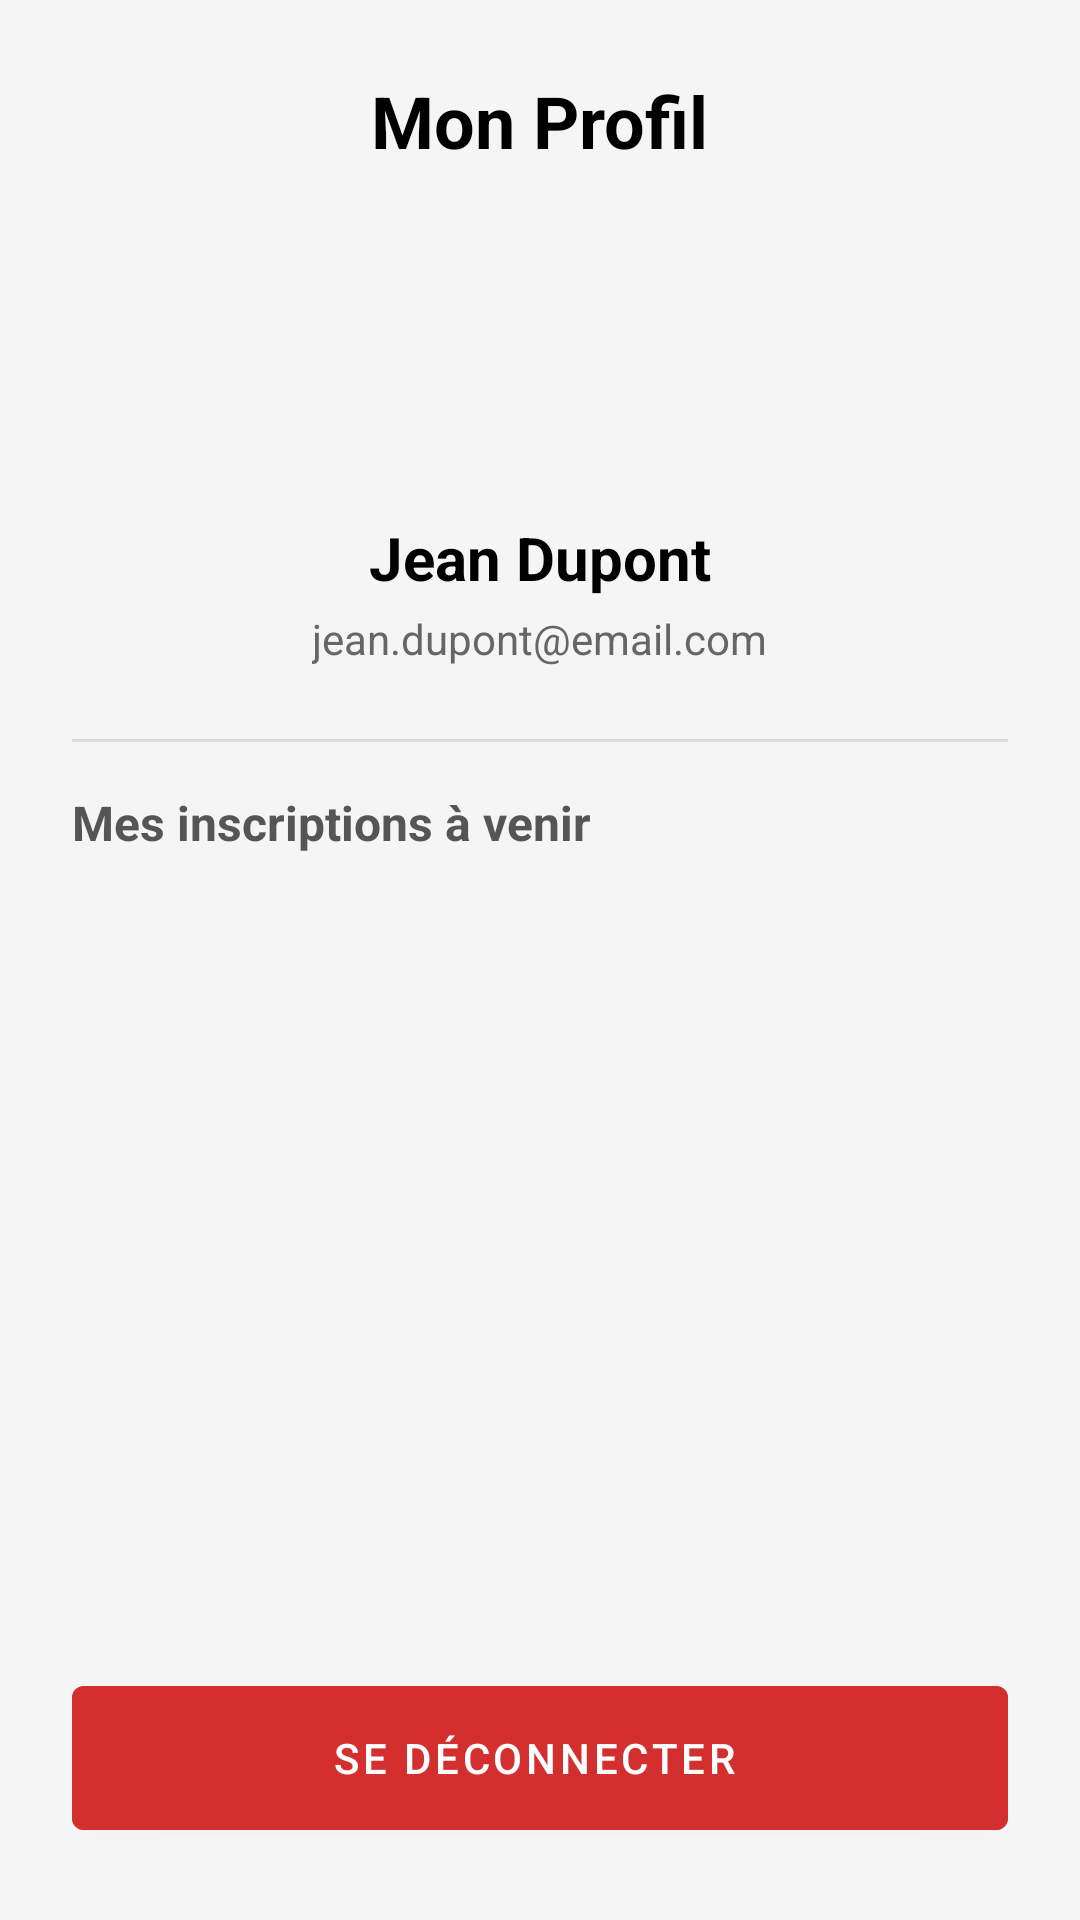

Android layout source for this screen:
<!-- AndroidManifest.xml: application theme Theme.GeoEvent_android -->
<!-- res/layout/fragment_profile.xml -->
<?xml version="1.0" encoding="utf-8"?>
<LinearLayout xmlns:android="http://schemas.android.com/apk/res/android"
    xmlns:app="http://schemas.android.com/apk/res-auto"
    xmlns:tools="http://schemas.android.com/tools"
    android:layout_width="match_parent"
    android:layout_height="match_parent"
    android:orientation="vertical"
    android:padding="24dp"
    android:background="#F5F5F5">

    <TextView
        android:id="@+id/profileTitle"
        android:layout_width="wrap_content"
        android:layout_height="wrap_content"
        android:text="Mon Profil"
        android:textSize="24sp"
        android:textStyle="bold"
        android:textColor="@color/black"
        android:layout_gravity="center_horizontal"
        android:layout_marginBottom="24dp"/>

    <LinearLayout
        android:id="@+id/profileHeader"
        android:layout_width="match_parent"
        android:layout_height="wrap_content"
        android:orientation="vertical"
        android:gravity="center"
        android:layout_marginBottom="24dp">

        <ImageView
            android:id="@+id/profileImage"
            android:layout_width="80dp"
            android:layout_height="80dp"
            android:src="@android:drawable/sym_def_app_icon"
            android:layout_marginBottom="12dp"
            android:contentDescription="Photo de profil" />

        <TextView
            android:id="@+id/userName"
            android:layout_width="wrap_content"
            android:layout_height="wrap_content"
            android:text="Jean Dupont"
            android:textSize="20sp"
            android:textStyle="bold"
            android:textColor="@color/black"/>

        <TextView
            android:id="@+id/userEmail"
            android:layout_width="wrap_content"
            android:layout_height="wrap_content"
            android:text="jean.dupont@email.com"
            android:textSize="14sp"
            android:textColor="#666666"
            android:layout_marginTop="4dp"/>
    </LinearLayout>

    <View
        android:layout_width="match_parent"
        android:layout_height="1dp"
        android:background="#DDDDDD"
        android:layout_marginBottom="16dp"/>

    <TextView
        android:layout_width="wrap_content"
        android:layout_height="wrap_content"
        android:text="Mes inscriptions à venir"
        android:textSize="16sp"
        android:textStyle="bold"
        android:textColor="#555555"
        android:layout_marginBottom="12dp"/>

    
    <androidx.recyclerview.widget.RecyclerView
        android:id="@+id/recyclerViewEvents"
        android:layout_width="match_parent"
        android:layout_height="0dp"
        android:layout_weight="1"
        android:scrollbars="vertical"
        android:clipToPadding="false"
        android:paddingTop="8dp"
        android:paddingBottom="8dp"
        app:layoutManager="androidx.recyclerview.widget.LinearLayoutManager"
        tools:listitem="@layout/activity_item_event"
        tools:itemCount="5" />

    <com.google.android.material.button.MaterialButton
        android:id="@+id/logoutButton"
        android:layout_width="match_parent"
        android:layout_height="60dp"
        android:text="Se déconnecter"
        android:textColor="@color/white"
        android:backgroundTint="#D32F2F"
        style="@style/Widget.MaterialComponents.Button.Icon"
        android:layout_marginTop="16dp"/>

</LinearLayout>
<!-- res/layout/activity_item_event.xml (included above) -->
<?xml version="1.0" encoding="utf-8"?>
<com.google.android.material.card.MaterialCardView
    xmlns:android="http://schemas.android.com/apk/res/android"
    xmlns:app="http://schemas.android.com/apk/res-auto"
    android:layout_width="match_parent"
    android:layout_height="wrap_content"
    android:layout_marginHorizontal="16dp"
    android:layout_marginVertical="8dp"
    app:cardCornerRadius="12dp"
    app:cardElevation="3dp">

    <LinearLayout
        android:layout_width="match_parent"
        android:layout_height="wrap_content"
        android:orientation="vertical">

        <ImageView
            android:id="@+id/imageEvent"
            android:layout_width="match_parent"
            android:layout_height="160dp"
            android:scaleType="centerCrop"
            android:src="@android:drawable/ic_menu_gallery"
            android:background="#EEE" />

        <LinearLayout
            android:layout_width="match_parent"
            android:layout_height="wrap_content"
            android:orientation="vertical"
            android:padding="12dp">

            <TextView
                android:id="@+id/titleEvent"
                android:layout_width="match_parent"
                android:layout_height="wrap_content"
                android:text="Titre de l'événement"
                android:textColor="@color/black"
                android:textSize="18sp"
                android:textStyle="bold" />

            <TextView
                android:id="@+id/locationEvent"
                android:layout_width="match_parent"
                android:layout_height="wrap_content"
                android:layout_marginTop="4dp"
                android:alpha="0.7"
                android:text="Lieu de l'événement"
                android:drawableStart="@android:drawable/ic_dialog_map"
                android:drawablePadding="4dp" />

            <TextView
                android:id="@+id/dateEvent"
                android:layout_width="match_parent"
                android:layout_height="wrap_content"
                android:layout_marginTop="2dp"
                android:alpha="0.7"
                android:text="Date de l'événement"
                android:drawableStart="@android:drawable/ic_menu_my_calendar"
                android:drawablePadding="4dp" />

            <TextView
                android:id="@+id/distanceEvent"
                android:layout_width="wrap_content"
                android:layout_height="wrap_content"
                android:textColor="#FF0000"
                android:textStyle="bold"
                android:visibility="gone" />

            <TextView
                android:id="@+id/participantsEvent"
                android:layout_width="wrap_content"
                android:layout_height="wrap_content"
                android:alpha="0.8"
                android:text="0 participants"
                android:drawableStart="@android:drawable/btn_star_big_on"
                android:drawablePadding="4dp"
                android:textSize="14sp" />
        </LinearLayout>
    </LinearLayout>
</com.google.android.material.card.MaterialCardView>
<!-- resources referenced by this layout -->
<resources>
  <color name="black">#FF000000</color>
  <color name="white">#FFFFFFFF</color>
  <style name="Theme.GeoEvent_android" parent="Base.Theme.GeoEvent_android" />
  <style name="Base.Theme.GeoEvent_android" parent="Theme.Material3.DayNight.NoActionBar">
          
          
      </style>
</resources>
